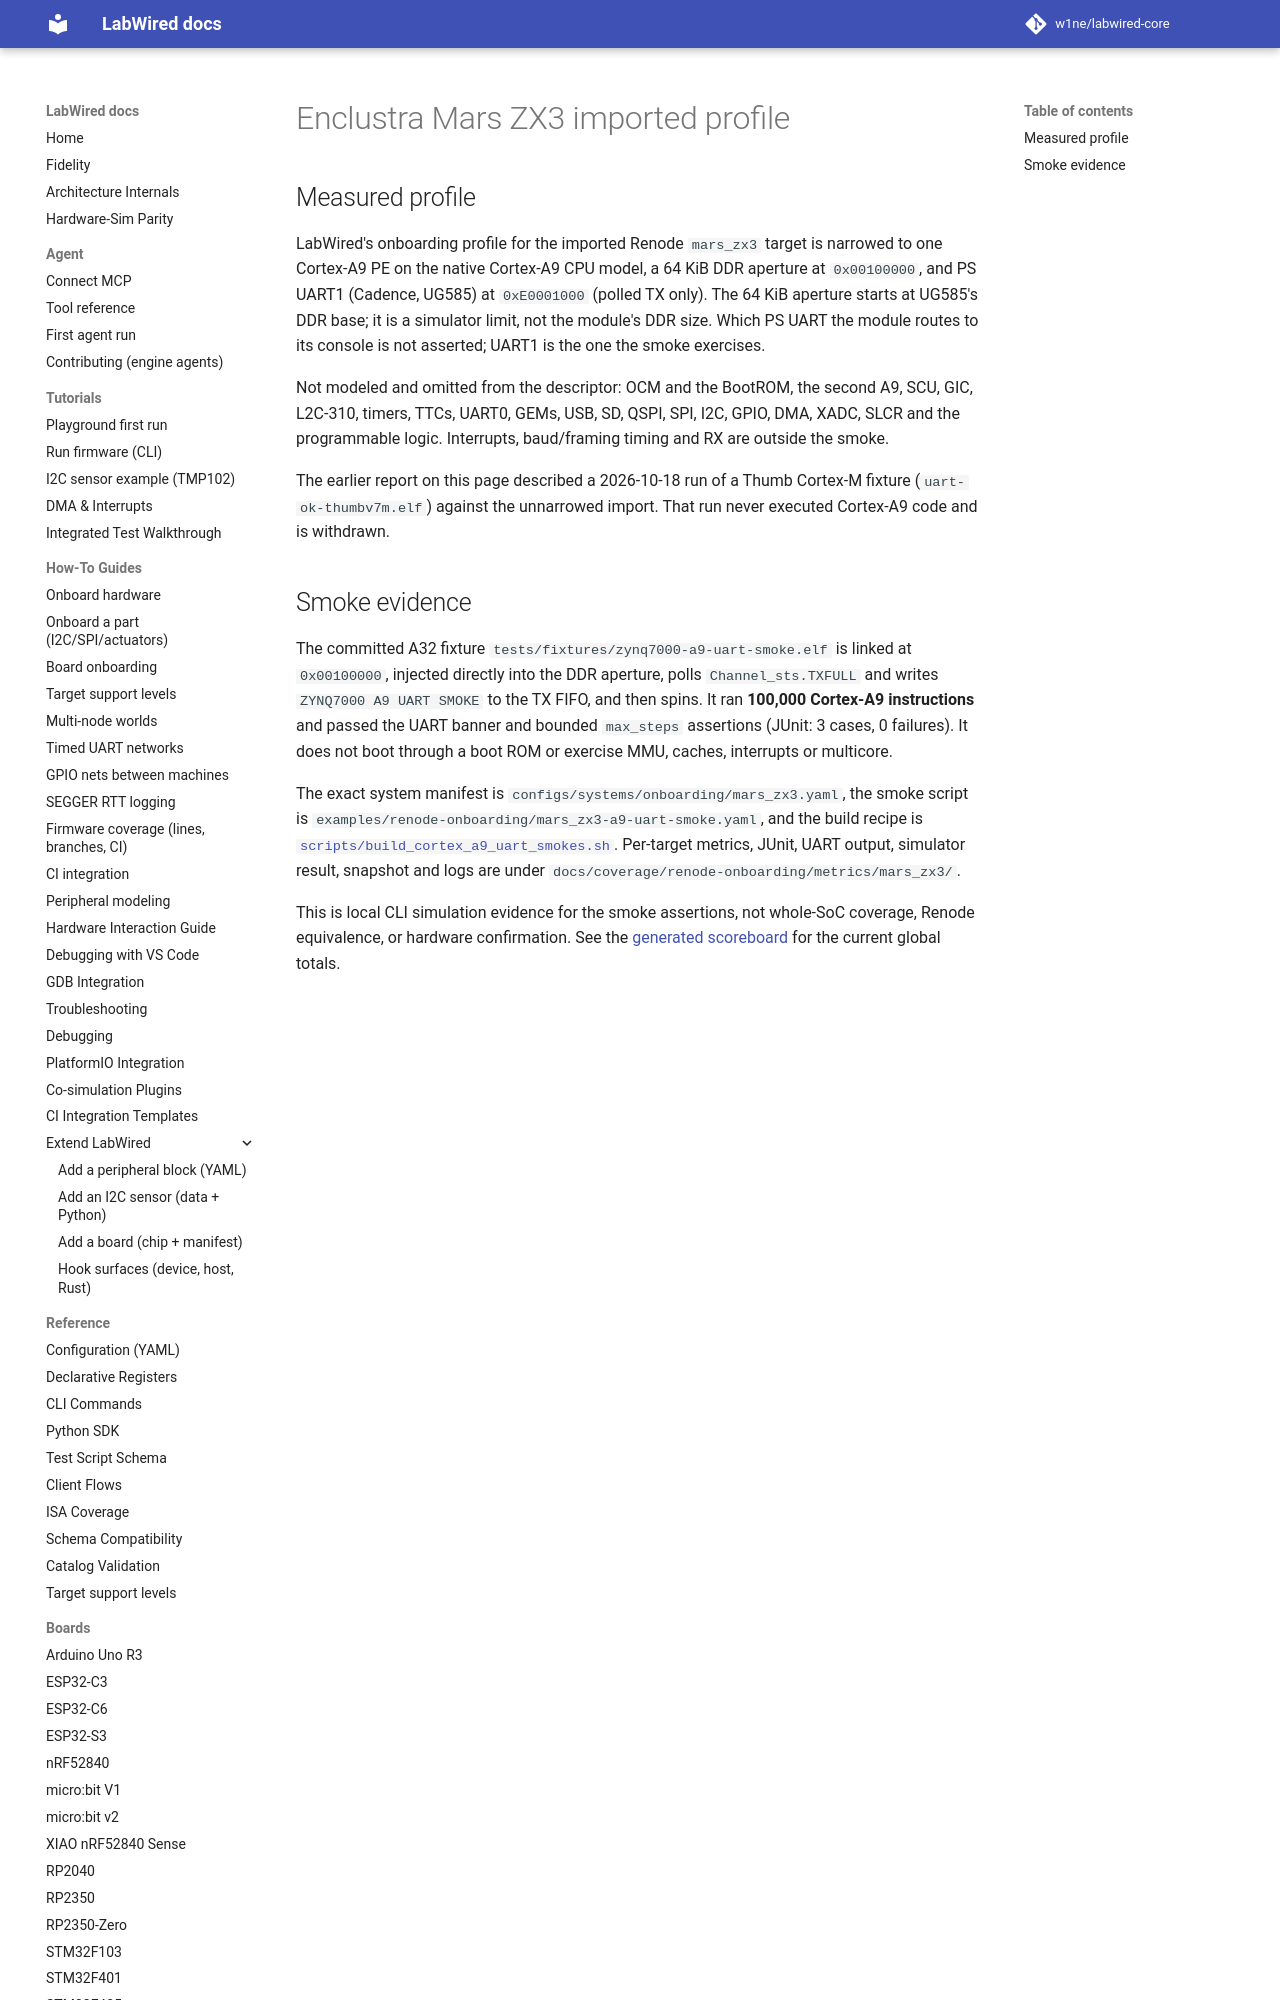

repository: CrispStrobe/labwired-core · page: boards/mars_zx3/index.html · generator: mkdocs

# Enclustra Mars ZX3 imported profile

## Measured profile

LabWired's onboarding profile for the imported Renode `mars_zx3` target is narrowed
to one Cortex-A9 PE on the native Cortex-A9 CPU model, a 64 KiB DDR aperture
at `0x00100000`, and PS UART1 (Cadence, UG585) at `0xE0001000` (polled TX only). The 64 KiB aperture starts at UG585's DDR base; it is a simulator limit, not the module's DDR size. Which PS UART the module routes to its console is not asserted; UART1 is the one the smoke exercises.

Not modeled and omitted from the descriptor: OCM and the BootROM, the second A9, SCU, GIC, L2C-310, timers, TTCs, UART0, GEMs, USB, SD, QSPI, SPI, I2C, GPIO, DMA, XADC, SLCR and the programmable logic. Interrupts, baud/framing
timing and RX are outside the smoke.
